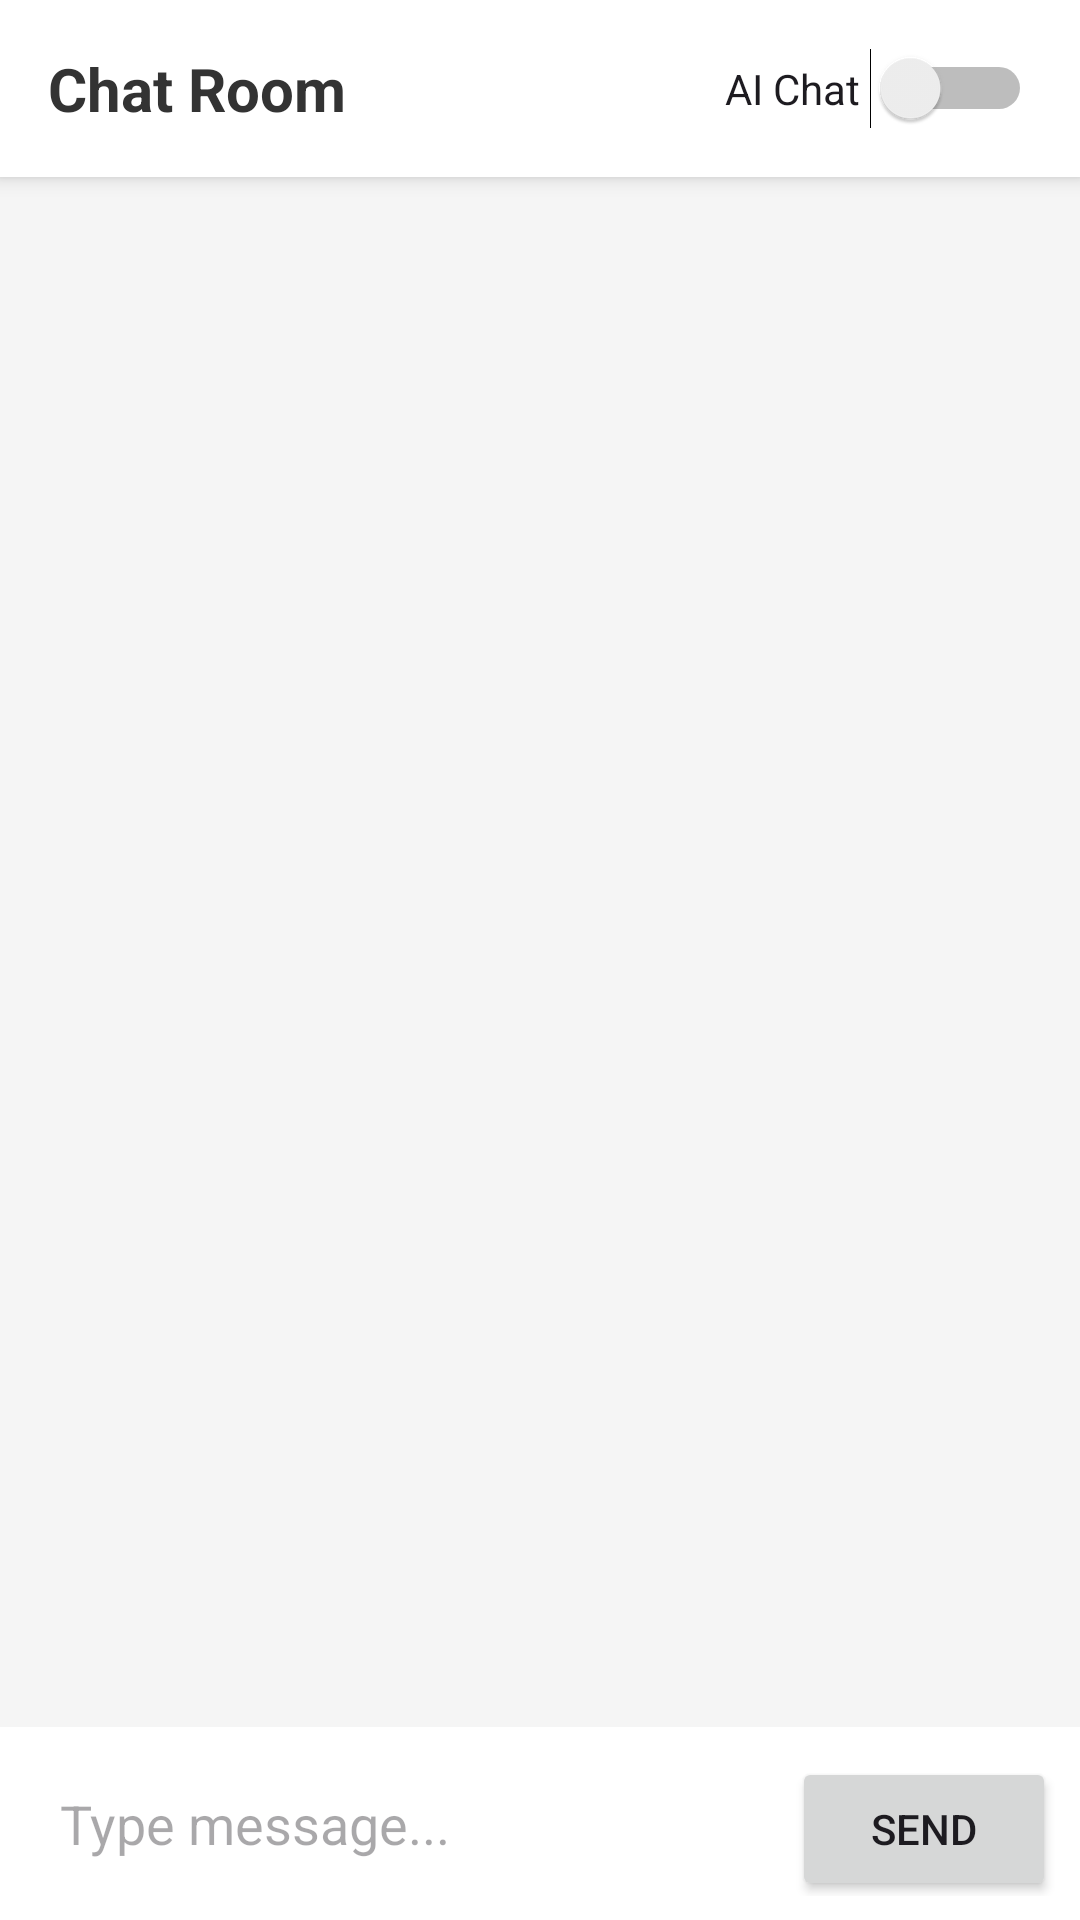

Reconstruct the res/layout file that produces this screen, plus the resources it refers to.
<!-- AndroidManifest.xml: application theme Theme.FlowerShopApp -->
<!-- res/layout/activity_staff_chat_detail.xml -->
<?xml version="1.0" encoding="utf-8"?>
<LinearLayout xmlns:android="http://schemas.android.com/apk/res/android"
    android:layout_width="match_parent"
    android:layout_height="match_parent"
    android:orientation="vertical"
    android:background="#F5F5F5">

    <LinearLayout
        android:layout_width="match_parent"
        android:layout_height="wrap_content"
        android:orientation="horizontal"
        android:background="#FFFFFF"
        android:padding="16dp"
        android:elevation="4dp"
        android:gravity="center_vertical">
        
        <TextView
            android:id="@+id/tvRoomTitle"
            android:layout_width="0dp"
            android:layout_weight="1"
            android:layout_height="wrap_content"
            android:text="Chat Room"
            android:textSize="20sp"
            android:textStyle="bold"
            android:textColor="#333333" />
            
        <Switch
            android:id="@+id/switchAiChat"
            android:layout_width="wrap_content"
            android:layout_height="wrap_content"
            android:text="AI Chat " />
    </LinearLayout>

    <androidx.recyclerview.widget.RecyclerView
        android:id="@+id/rvMessages"
        android:layout_width="match_parent"
        android:layout_height="0dp"
        android:layout_weight="1"
        android:padding="8dp"
        android:clipToPadding="false" />

    <LinearLayout
        android:layout_width="match_parent"
        android:layout_height="wrap_content"
        android:orientation="horizontal"
        android:padding="8dp"
        android:background="#FFFFFF">

        <EditText
            android:id="@+id/edtMessage"
            android:layout_width="0dp"
            android:layout_height="wrap_content"
            android:layout_weight="1"
            android:hint="Type message..."
            android:padding="12dp"
            android:background="@android:color/transparent"
            android:inputType="textShortMessage"
            android:imeOptions="actionSend" />

        <Button
            android:id="@+id/btnSend"
            android:layout_width="wrap_content"
            android:layout_height="wrap_content"
            android:text="Send"
            android:layout_marginStart="8dp" />
    </LinearLayout>

</LinearLayout>
<!-- resources referenced by this layout -->
<resources>
  <style name="Theme.FlowerShopApp" parent="Base.Theme.FlowerShopApp" />
  <style name="Base.Theme.FlowerShopApp" parent="Theme.Material3.DayNight.NoActionBar">
          
          
      </style>
</resources>
